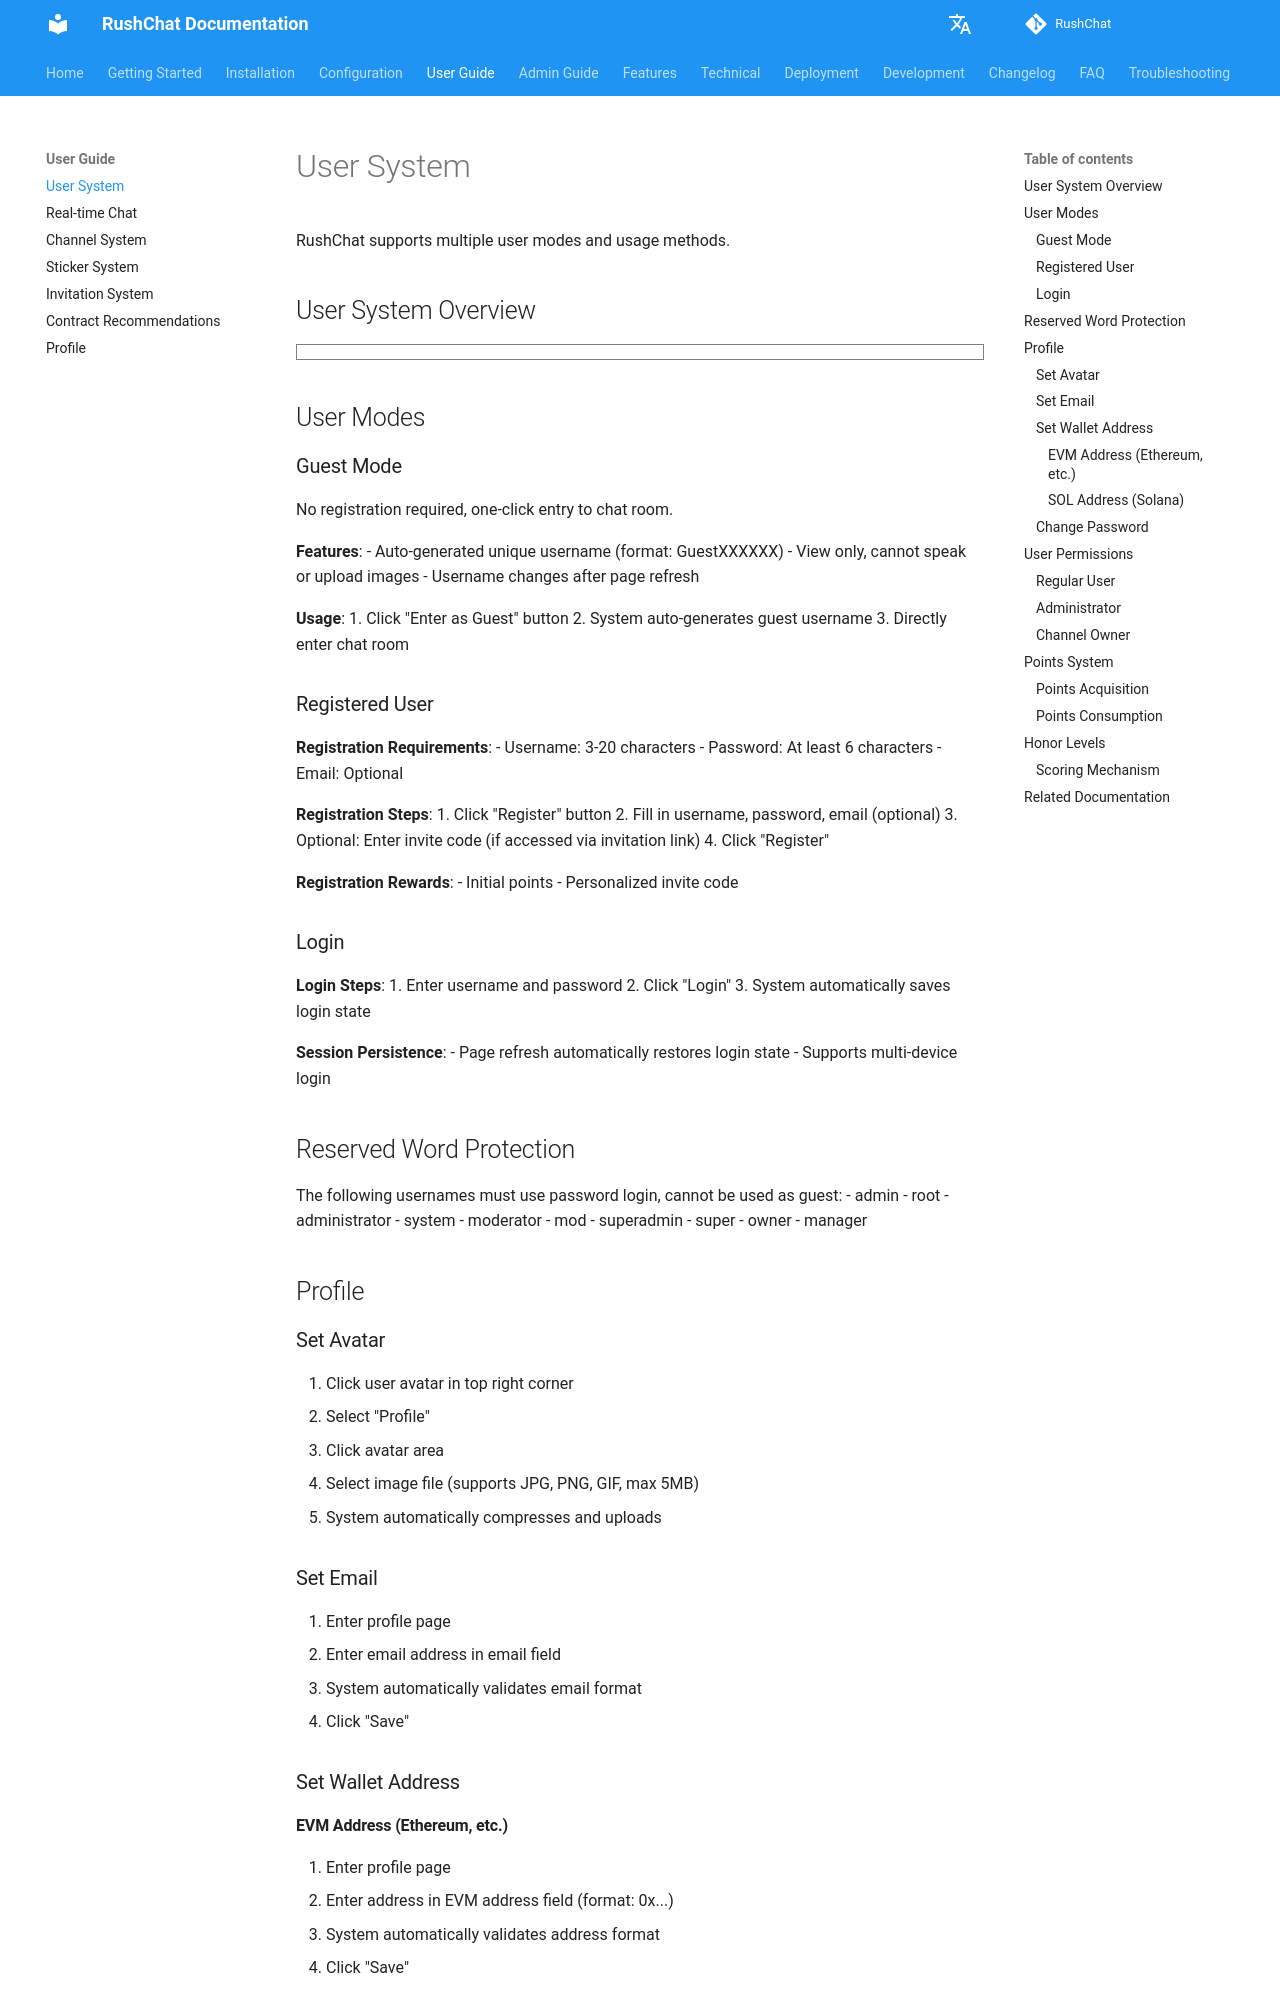

repository: loserxdev/rushchat · page: user-guide/user-system/index.html · generator: mkdocs

# User System

RushChat supports multiple user modes and usage methods.

## User System Overview

```markmap
# User System
## User Modes
- Guest Mode
  - One-click Entry
  - Auto-generated Username
  - View Only
  - Cannot Speak
- Registered User
  - Username & Password
  - Email Optional
  - Invite Code Optional
  - Initial Points
- Login System
  - Password Verification
  - Session Persistence
  - Multi-device Support
## Registration Process
- Fill Information
  - Username (3-20 chars)
  - Password (min 6 chars)
  - Email (optional)
- Optional Invite Code
- Registration Rewards
  - Initial Points
  - Personalized Invite Code
## Login Process
- Enter Credentials
- Password Verification
- Generate Session
- Auto Save
## Reserved Word Protection
- admin
- root
- administrator
- system
- moderator
- Must Password Login
## Session Management
- Auto Recovery
- Refresh Persistence
- Multi-device Login
- Secure Storage
```

## User Modes

### Guest Mode

No registration required, one-click entry to chat room.

**Features**:
- Auto-generated unique username (format: GuestXXXXXX)
- View only, cannot speak or upload images
- Username changes after page refresh

**Usage**:
1. Click "Enter as Guest" button
2. System auto-generates guest username
3. Directly enter chat room

### Registered User

**Registration Requirements**:
- Username: 3-20 characters
- Password: At least 6 characters
- Email: Optional

**Registration Steps**:
1. Click "Register" button
2. Fill in username, password, email (optional)
3. Optional: Enter invite code (if accessed via invitation link)
4. Click "Register"

**Registration Rewards**:
- Initial points
- Personalized invite code

### Login

**Login Steps**:
1. Enter username and password
2. Click "Login"
3. System automatically saves login state

**Session Persistence**:
- Page refresh automatically restores login state
- Supports multi-device login
